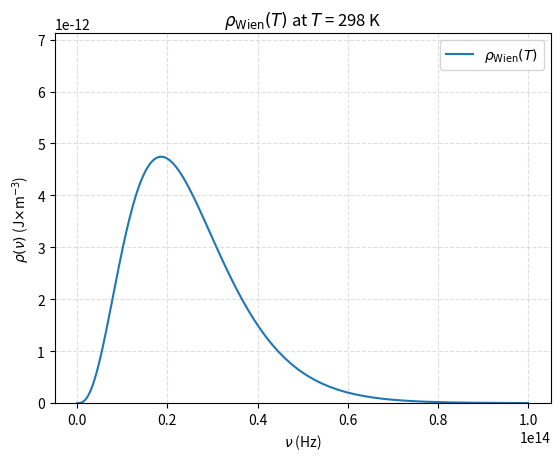

Python code for this plot:
import numpy as np
import matplotlib.pyplot as plt
import scipy.constants as const

T = 298 # 25 degrees c

# A series of nu in the range from 1 Hz to 100 THz (1e14 Hz), evenly distributed in the log scale
nu = np.logspace(np.log10(1),np.log10(1e14), num=1000, endpoint=True)
rho_wien = 2*const.h/(const.c)**2*(nu**3)/np.exp(const.h*nu/(const.k*T))

plt.plot(nu,rho_wien,label=r'$\rho_\mathrm{Wien}(T)$')


# set plot limits
plt.ylim(min(rho_wien), max(rho_wien)*1.5)

# Add a title
plt.title(r'$\rho_\mathrm{Wien}(T)$ at $T$ = 298 K')

# Add X and y Label
plt.xlabel(r'$\nu$ (Hz)')
plt.ylabel(r'$\rho(\nu)$ (J$\times$m$^{-3}$)')

# Add a grid
plt.grid(alpha=.4,linestyle='--')

# Add a Legend
plt.legend()

# Show the plot
plt.show()

